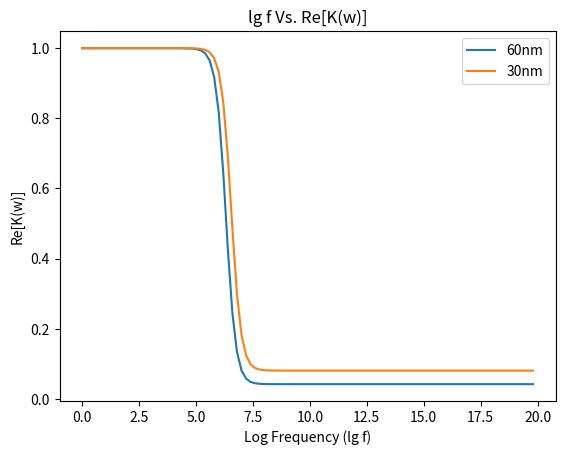

Reproduce this figure in Python.
import math
import matplotlib.pyplot as plt
import numpy as np

#the values which must be given as inputs
pi = math.pi


#variables
nI = 5.09338*(10**(-3))
kappa = 3.995*(10**(-3)) #nm

epsilonM = 6.903*(10**(-10))

epsilonL_60 = 7.82*(10**(-10))         #for 60nm
epsilonL_30 = 8.73*(10**(-10))         #for 30nm

sigmaL_60 = 0.028         #for 60nm
sigmaL_30 = 0.05         #for 30nm

sigma_m = 5.5*(10**(-6))

zeta_60 = -37.6     #for 60nm for pH = 7.3
zeta_30 = -33.6     #for 30nm for pH = 7.06

miuI = 6.54*(10**(-8)) #miuI = ion mobility

k_b = 1.3806*(10**(-23)) #boltzman constant

e = 1.602*(10**(-19)) #charge of an electron

#r2 = radius of particle + EDL
r1 = 60*(10**(-9))  #radius of the core particle
delta = 3.995*(10**(-9)) #thickness of the double layers
r2 = r1 + delta




#-------------------------------------------------------------------------------




#kappaInverse = thickness of the diffusion layer (Debye Length)
#nI = electrolyte number concentration
#k_b = boltzman constant
#temp = temperature in Kelvin 
#e = charge of an electron
#epsilon_m = permittivity of the medium
def kappaInverse(nI, k_b, temp, e, epsilon_m):
    return ((epsilon_m*k_b*temp)/2*nI*(e**2))**0.5


#sigmaStar = charge density
#phiNote = surface potential (zeta potential)
#epsilon_m = permittivity of the medium
#kappaInverse = thickness of the diffusion layer
#r1 = radius of the core particle
def chargeDensity(r1, phiNote, epsilon_m, kappaInverse):
    return ((phiNote * epsilon_m * (1 + (r1/kappaInverse))) / r1)


#epsilonL = permittivity of the layer
#sigmaStar = charge density
#phiNote = surface potential (zeta potential)
#kappaInverse = function to calculate thickness of the diffusion layer
def epsilonL(sigmaStar,phiNote,kappaInverse):
    return (sigmaStar*kappaInverse)/phiNote


#Ks = the general Surface Conductance
#sigmaStar = charge density
#miuI = ion mobility
def genSurfaceConductance(sigmaStar,miuI):
    return sigmaStar * miuI


#sigmaP = conductivity of the particle 
#sigmaPCore = conductivity of core particle
#Ks = function to calculate the general Surface Conductance
#r2 = radius of particle + EDL
def sigmaP(sigmaPcore, K_s, r2):
    return sigmaPcore + ((2 * K_s) / r2)


#epsilonStar = complex permittivity 
#epsilon = permittivity
#sigma = conductivity
#j = imaginery unit
#w = angular frequency of the electric field
def epsilonStar(epsilon,sigma, w):
    return complex(epsilon,(sigma/w))

#k_w = CM factor 
#epsilonStarP = complex permitivity of particle
#epsilonStarM = conplex permitivty of medium
def k_w(epsilonStarM, epsilonStarP):
    return (epsilonStarP - epsilonStarM)/(epsilonStarP + 2 * epsilonStarM)


#epsilonStarPEff = effective permittivity for the equivalent particle 
#r1 = radius of the core particle
#r2 = radius of particle + EDL
def epsilonStarPEff(r2, r1, epsilonStarL, k_w):
    f1 = (r2/r1)**2
    f2 = k_w
    return epsilonStarL*((f1 + 2*f2)/(f1 - f2))


#slip velocity = velocity difference between fluid and a particle
#miu = mobility
#epsilon_m = permitivity of the medium
#Re_k_w = Real Part of the Clausius Mossotti (CM) factor 
#E_rms = rms value of electric field
def slip_velocity(r2, miu, epsilon_m, Re_k_w, E_rms):
    return (((r2**2) * epsilon_m * Re_k_w * (E_rms**2))/( 3 * miu))**0.5


#assuming F_DEP = -F_drag (neglcting Brownian motion and buoyancy) = dielectrophoretic force acting on them during movement
#vis = viscosity
#r2 = radius of particle + EDL 
#v = velocity
def F_DEP(vis,r2,v):
    return 6*pi*vis*r2*v


#miuDEP = DEP mobility into direction of the electric field 
#r2 = radius of particle + EDL
#epsilon_m = permitivity of the medium
#Re_k_w = Real Part of the Clausius Mossotti (CM) factor 
#vis = viscosity
def miuDEP(r2,epsilon_m,Re_k_w,vis):
    return ((r2**2)*epsilon_m*Re_k_w)/3*vis




#-------------------------------------------------------------------------------
 
#trials for 60nm gold particles
particle_size = 60
temp = 298
epsilon_m = 6.903*(10**(-10)) #relative permitivity
kappa_in = kappaInverse(nI, k_b, temp, e, epsilon_m)

phiNote = -37.6*(10**(-3)) #zeta potential
epsilon_m = 6.903*(10**(-10))
sigmaStar = chargeDensity(r1, phiNote, epsilon_m, kappa_in)

eps_L = epsilonL(sigmaStar, phiNote, kappa_in)

K_s = genSurfaceConductance(sigmaStar,miuI)

#here, estimated conductivity of the core particle to be same as EDL considering the thickness of stern layer is neglegible
sigmaPcore = sigmaL_60
conduct_particle = sigmaP(sigmaPcore, K_s, r2)

epsilonL = epsilonL_60 
"""f = 10**7
w = 2*pi*f #changeable from 10^2 to 10^10
epsilonStarL = epsilonStar(epsilonL_60,sigmaL_60, w)

epsilonStarP = epsilonStar(epsilonL_60,sigmaL_60, w)
epsilonStarM = epsilonStar(epsilon_m,sigma_m, w)
kw = k_w(epsilonStarM, epsilonStarP)

#effective permittivity for the equivalent particle
effective_conductivity = epsilonStarPEff(r2, r1, epsilonStarL, k_w)

Re_k_w = kw.real

vis = 8.9*(10**(-4)) #deionized water

mobility_DEP = miuDEP(r2, epsilon_m, Re_k_w, vis)"""



x = []
y1 = []
y2 = []
for f in np.arange(0,20,0.2):
    freq = 10**f
    w = 2*pi*freq #changeable from 10^2 to 10^10

    #for 30nm
    epsilonStarL_30 = epsilonStar(epsilonL_30, sigmaL_30, w)
    epsilonStarP_30 = epsilonStar(epsilonL_30, sigmaL_30, w)

    #for 60nm
    epsilonStarL_60 = epsilonStar(epsilonL_60, sigmaL_60, w)
    epsilonStarP_60 = epsilonStar(epsilonL_60, sigmaL_60, w)

    epsilonStarM = epsilonStar(epsilon_m, sigma_m, w)

    kw_30 = k_w(epsilonStarM, epsilonStarP_30)
    kw_60 = k_w(epsilonStarM, epsilonStarP_60)

    Re_k_w_30 = kw_30.real
    Re_k_w_60 = kw_60.real

    x.append(f)
    y1.append(Re_k_w_60)
    y2.append(Re_k_w_30)

"""
print(f"Particle Size = {particle_size} nm")
print(f"Temperature = {temp} K")
print(f"Zeta potential = {phiNote} V")
print(f"Frequency = {f} Hz")      
print(f"Viscosity of the medium = {vis} PaS")
print(f"Effective Permittivity = {effective_conductivity} S/m")
print(f"Applied voltage difference = {E} V")
print(f"Velocity difference between the particles and the fluid = {v} m/s")
print(f"Dielectrophoresis force applied on the particle = {DEP_force} N")
"""
#-------------------------------------------------------------------------------



#graphical representation

#mymodel = np.poly1d(np.polyfit(x, y, 2))

#myline = np.linspace(0, 20, 100)

plt.plot(x,y1, label = "60nm")
plt.plot(x,y2, label = "30nm")
plt.legend()
plt.xlabel("Log Frequency (lg f)")
plt.ylabel("Re[K(w)]")
plt.title("lg f Vs. Re[K(w)]")

#plt.plot(myline, mymodel(myline))

plt.show()






















"""
#timebyF_DEP = time average Dielectrophoresis forces 
#Re_k_w = Real Part of the Clausius Mossotti (CM) factor 
#E_rms = rms value of electric field
#epsilon_m = permittivity of the medium
#r2 = radius of particle + EDL 
def timeByF_DEP(pi, epsilon_m, r2, Re_k_w, E_rms):
    return 2*pi*epsilon_m*(r2**3)*Re_k_w*(E_rms**2)
"""


"""
#used to predict fluid flow patterns (laminar or turbulent)
#N_Re = Reynolds number 
#den = density
#ν = velocity
#dia = diameter of the particle
#vis = viscosity
def Rey_num(den, v, dia, vis):
    return (den*v*dia)/vis
"""


"""
#v_particle = velocity of the particle 
#r2 = radius of particle + EDL
#v_fluid = velocity of the fluid
def v_particle(slip_velocity,v_fluid):
    return slip_velocity + v_fluid
"""